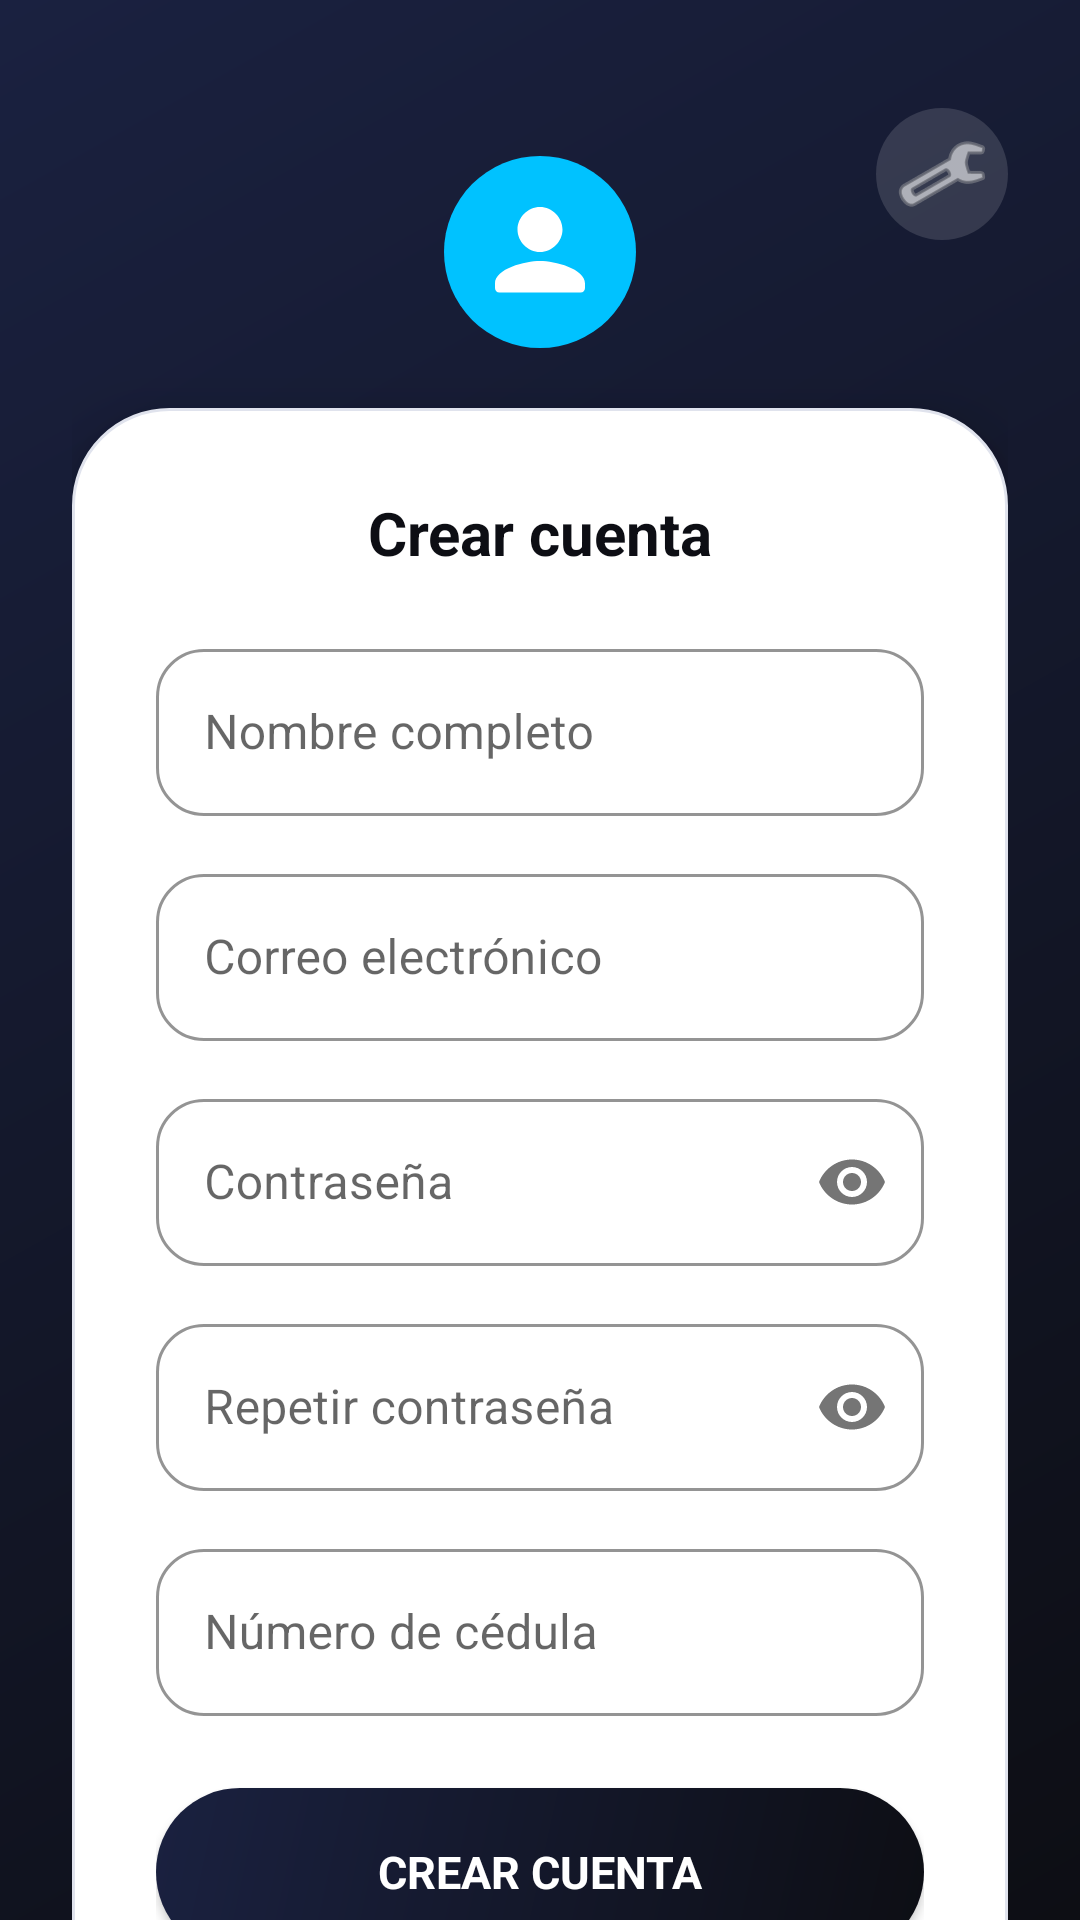

This screen was rendered from an Android layout file. Write that file and the resources it references.
<!-- AndroidManifest.xml: activity theme Theme.Siag -->
<!-- res/layout/activity_register.xml -->
<?xml version="1.0" encoding="utf-8"?>
<androidx.core.widget.NestedScrollView
    xmlns:android="http://schemas.android.com/apk/res/android"
    xmlns:app="http://schemas.android.com/apk/res-auto"
    android:layout_width="match_parent"
    android:layout_height="match_parent"
    android:background="@drawable/bg_auth_gradient"
    android:fillViewport="true">

    <androidx.constraintlayout.widget.ConstraintLayout
        android:layout_width="match_parent"
        android:layout_height="wrap_content"
        android:paddingTop="36dp"
        android:paddingBottom="32dp"
        android:paddingStart="24dp"
        android:paddingEnd="24dp">

        
        <ImageButton
            android:id="@+id/btnThemeToggle"
            android:layout_width="44dp"
            android:layout_height="44dp"
            android:background="@drawable/bg_icon_circle"
            android:contentDescription="@string/theme_toggle"
            android:src="@android:drawable/ic_menu_manage"
            android:tint="#AAFFFFFF"
            app:layout_constraintEnd_toEndOf="parent"
            app:layout_constraintTop_toTopOf="parent" />

        
        <ImageView
            android:id="@+id/ivAppIcon"
            android:layout_width="64dp"
            android:layout_height="64dp"
            android:layout_marginTop="16dp"
            android:src="@drawable/ic_person"
            android:padding="14dp"
            android:background="@drawable/bg_icon_circle_accent"
            app:layout_constraintEnd_toEndOf="parent"
            app:layout_constraintStart_toStartOf="parent"
            app:layout_constraintTop_toTopOf="parent" />

        
        <LinearLayout
            android:id="@+id/centralContainer"
            android:layout_width="0dp"
            android:layout_height="wrap_content"
            android:orientation="vertical"
            android:background="@drawable/bg_auth_card"
            android:padding="28dp"
            android:elevation="12dp"
            android:layout_marginTop="20dp"
            app:layout_constraintEnd_toEndOf="parent"
            app:layout_constraintStart_toStartOf="parent"
            app:layout_constraintTop_toBottomOf="@id/ivAppIcon">

            <TextView
                android:id="@+id/tvRegisterTitle"
                android:layout_width="match_parent"
                android:layout_height="wrap_content"
                android:text="@string/register_title"
                android:textSize="20sp"
                android:textStyle="bold"
                android:textColor="@color/text_primary"
                android:gravity="center"
                android:layout_marginBottom="20dp" />

            
            <com.google.android.material.textfield.TextInputLayout
                android:id="@+id/tilName"
                style="@style/Widget.MaterialComponents.TextInputLayout.OutlinedBox"
                android:layout_width="match_parent"
                android:layout_height="wrap_content"
                android:layout_marginBottom="10dp"
                app:boxCornerRadiusTopStart="16dp"
                app:boxCornerRadiusTopEnd="16dp"
                app:boxCornerRadiusBottomStart="16dp"
                app:boxCornerRadiusBottomEnd="16dp"
                app:boxStrokeColor="@color/accent_cyan"
                app:hintTextColor="@color/text_secondary">

                <com.google.android.material.textfield.TextInputEditText
                    android:id="@+id/etName"
                    android:layout_width="match_parent"
                    android:layout_height="wrap_content"
                    android:hint="@string/register_name_hint"
                    android:inputType="textPersonName"
                    android:textColor="@color/text_primary" />
            </com.google.android.material.textfield.TextInputLayout>

            
            <com.google.android.material.textfield.TextInputLayout
                android:id="@+id/tilEmail"
                style="@style/Widget.MaterialComponents.TextInputLayout.OutlinedBox"
                android:layout_width="match_parent"
                android:layout_height="wrap_content"
                android:layout_marginBottom="10dp"
                app:boxCornerRadiusTopStart="16dp"
                app:boxCornerRadiusTopEnd="16dp"
                app:boxCornerRadiusBottomStart="16dp"
                app:boxCornerRadiusBottomEnd="16dp"
                app:boxStrokeColor="@color/accent_cyan"
                app:hintTextColor="@color/text_secondary">

                <com.google.android.material.textfield.TextInputEditText
                    android:id="@+id/etEmail"
                    android:layout_width="match_parent"
                    android:layout_height="wrap_content"
                    android:hint="@string/register_email_hint"
                    android:inputType="textEmailAddress"
                    android:textColor="@color/text_primary" />
            </com.google.android.material.textfield.TextInputLayout>

            
            <com.google.android.material.textfield.TextInputLayout
                android:id="@+id/tilPassword"
                style="@style/Widget.MaterialComponents.TextInputLayout.OutlinedBox"
                android:layout_width="match_parent"
                android:layout_height="wrap_content"
                android:layout_marginBottom="10dp"
                app:boxCornerRadiusTopStart="16dp"
                app:boxCornerRadiusTopEnd="16dp"
                app:boxCornerRadiusBottomStart="16dp"
                app:boxCornerRadiusBottomEnd="16dp"
                app:boxStrokeColor="@color/accent_cyan"
                app:hintTextColor="@color/text_secondary"
                app:passwordToggleEnabled="true">

                <com.google.android.material.textfield.TextInputEditText
                    android:id="@+id/etPassword"
                    android:layout_width="match_parent"
                    android:layout_height="wrap_content"
                    android:hint="@string/register_password_hint"
                    android:inputType="textPassword"
                    android:textColor="@color/text_primary" />
            </com.google.android.material.textfield.TextInputLayout>

            
            <com.google.android.material.textfield.TextInputLayout
                android:id="@+id/tilPasswordRepeat"
                style="@style/Widget.MaterialComponents.TextInputLayout.OutlinedBox"
                android:layout_width="match_parent"
                android:layout_height="wrap_content"
                android:layout_marginBottom="10dp"
                app:boxCornerRadiusTopStart="16dp"
                app:boxCornerRadiusTopEnd="16dp"
                app:boxCornerRadiusBottomStart="16dp"
                app:boxCornerRadiusBottomEnd="16dp"
                app:boxStrokeColor="@color/accent_cyan"
                app:hintTextColor="@color/text_secondary"
                app:passwordToggleEnabled="true">

                <com.google.android.material.textfield.TextInputEditText
                    android:id="@+id/etPasswordRepeat"
                    android:layout_width="match_parent"
                    android:layout_height="wrap_content"
                    android:hint="@string/register_password_repeat_hint"
                    android:inputType="textPassword"
                    android:textColor="@color/text_primary" />
            </com.google.android.material.textfield.TextInputLayout>

            
            <com.google.android.material.textfield.TextInputLayout
                android:id="@+id/tilCedula"
                style="@style/Widget.MaterialComponents.TextInputLayout.OutlinedBox"
                android:layout_width="match_parent"
                android:layout_height="wrap_content"
                android:layout_marginBottom="20dp"
                app:boxCornerRadiusTopStart="16dp"
                app:boxCornerRadiusTopEnd="16dp"
                app:boxCornerRadiusBottomStart="16dp"
                app:boxCornerRadiusBottomEnd="16dp"
                app:boxStrokeColor="@color/accent_cyan"
                app:hintTextColor="@color/text_secondary">

                <com.google.android.material.textfield.TextInputEditText
                    android:id="@+id/etCedula"
                    android:layout_width="match_parent"
                    android:layout_height="wrap_content"
                    android:hint="@string/register_cedula_hint"
                    android:inputType="number"
                    android:textColor="@color/text_primary" />
            </com.google.android.material.textfield.TextInputLayout>

            
            <Button
                android:id="@+id/btnCreate"
                android:layout_width="match_parent"
                android:layout_height="56dp"
                android:text="@string/register_button_create"
                android:textColor="#FFFFFF"
                android:textSize="15sp"
                android:textStyle="bold"
                android:background="@drawable/bg_button_primary"
                android:layout_marginBottom="12dp" />

            
            <Button
                android:id="@+id/btnLogin"
                android:layout_width="match_parent"
                android:layout_height="52dp"
                android:text="@string/login_title"
                android:textColor="@color/text_primary"
                android:textSize="14sp"
                android:background="@drawable/bg_button_secondary"
                android:layout_marginBottom="8dp" />

            <ProgressBar
                android:id="@+id/progress"
                style="Widget.AppCompat.ProgressBar"
                android:layout_width="wrap_content"
                android:layout_height="wrap_content"
                android:visibility="gone"
                android:layout_gravity="center"
                android:layout_marginTop="8dp" />

        </LinearLayout>

    </androidx.constraintlayout.widget.ConstraintLayout>
</androidx.core.widget.NestedScrollView>
<!-- resources referenced by this layout -->
<resources>
  <color name="accent_cyan">#00C2FF</color>
  <color name="text_primary">#0D0E14</color>
  <color name="text_secondary">#636880</color>
  <!-- drawable bg_auth_card (drawable) -->
  <?xml version="1.0" encoding="utf-8"?>
  <shape xmlns:android="http://schemas.android.com/apk/res/android" android:shape="rectangle">
      <solid android:color="#FFFFFF" />
      <corners android:radius="32dp" />
      <stroke android:width="1dp" android:color="#E0E3ED" />
  </shape>
  <!-- drawable bg_auth_gradient (drawable) -->
  <?xml version="1.0" encoding="utf-8"?>
  <shape xmlns:android="http://schemas.android.com/apk/res/android" android:shape="rectangle">
      <gradient
          android:angle="135"
          android:startColor="#0D0E14"
          android:endColor="#1A2140"
          android:type="linear" />
  </shape>
  <!-- drawable bg_button_secondary (drawable) -->
  <?xml version="1.0" encoding="utf-8"?>
  <shape xmlns:android="http://schemas.android.com/apk/res/android" android:shape="rectangle">
      <solid android:color="@android:color/transparent" />
      <stroke android:width="1.5dp" android:color="@color/divider_gray" />
      <corners android:radius="32dp" />
      <padding android:left="20dp" android:top="0dp" android:right="20dp" android:bottom="0dp" />
  </shape>
  <!-- drawable bg_icon_circle (drawable) -->
  <?xml version="1.0" encoding="utf-8"?>
  <shape xmlns:android="http://schemas.android.com/apk/res/android" android:shape="oval">
      <solid android:color="#22FFFFFF" />
      <padding android:left="8dp" android:top="8dp" android:right="8dp" android:bottom="8dp" />
  </shape>
  <!-- drawable bg_icon_circle_accent (drawable) -->
  <?xml version="1.0" encoding="utf-8"?>
  <shape xmlns:android="http://schemas.android.com/apk/res/android" android:shape="oval">
      <solid android:color="@color/accent_cyan" />
      <padding android:left="12dp" android:top="12dp" android:right="12dp" android:bottom="12dp" />
  </shape>
  <!-- drawable ic_person (drawable) -->
  <vector xmlns:android="http://schemas.android.com/apk/res/android"
      android:width="24dp"
      android:height="24dp"
      android:viewportWidth="24"
      android:viewportHeight="24">
      <path
          android:fillColor="@android:color/white"
          android:pathData="M12,12c2.7,0 5,-2.3 5,-5S14.7,2 12,2 7,4.3 7,7s2.3,5 5,5zm0,2c-3.3,0 -10,1.7 -10,5v1c0,0.6 0.4,1 1,1h18c0.6,0 1,-0.4 1,-1v-1c0,-3.3 -6.7,-5 -10,-5z"/>
  </vector>
  <string name="login_title">Iniciar sesión</string>
  <string name="register_button_create">Crear cuenta</string>
  <string name="register_cedula_hint">Número de cédula</string>
  <string name="register_email_hint">Correo electrónico</string>
  <string name="register_name_hint">Nombre completo</string>
  <string name="register_password_hint">Contraseña</string>
  <string name="register_password_repeat_hint">Repetir contraseña</string>
  <string name="register_title">Crear cuenta</string>
  <string name="theme_toggle">Alternar tema</string>
  <color name="divider_gray">#E0E3ED</color>
  <color name="accent_black">#0D0E14</color>
  <color name="white">#FFFFFFFF</color>
  <color name="background_light">#F4F6FB</color>
  <style name="ShapeAppearance.Siag.MediumComponent" parent="ShapeAppearance.MaterialComponents.MediumComponent">
          <item name="cornerFamily">rounded</item>
          <item name="cornerSize">16dp</item>
      </style>
  <style name="ShapeAppearance.Siag.LargeComponent" parent="ShapeAppearance.MaterialComponents.LargeComponent">
          <item name="cornerFamily">rounded</item>
          <item name="cornerSize">24dp</item>
      </style>
  <color name="button_text_primary">#FFFFFFFF</color>
</resources>
